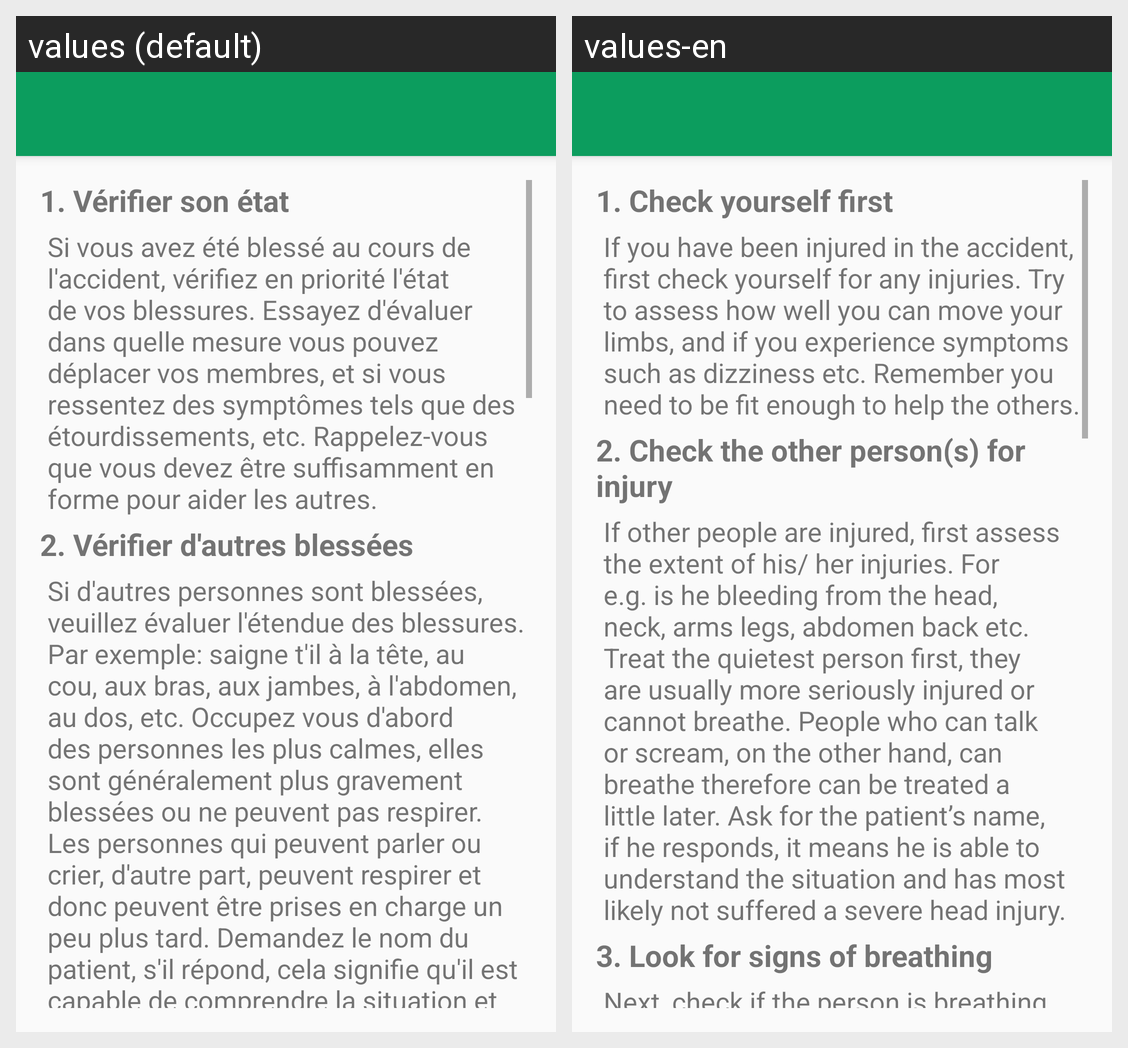

For this localized Android screen grid, give each drawn string resource with its value in every locale shown.
Android screen res/layout/activity_aid.xml rendered under 2 locales, left to right: values (default), values-en. Device: Nexus 5 (rendered at 1080×1920; each locale shown at half size, 540×960, under a caption strip naming it); theme AppTheme.NoActionBar.
Strings drawn on this screen, with the default value and each locale's value (text and hints the layout hard-codes, and strings that could not be matched under every locale, appear in the picture but are not listed):

title1
  values: 1. Vérifier son état
  values-en: 1. Check yourself first

checkself
  values: Si vous avez été blessé au cours de l'accident, vérifiez en priorité l'état de vos blessures. Essayez d'évaluer dans quelle mesure vous pouvez déplacer vos membres, et si vous ressentez des symptômes tels que des étourdissements, etc. Rappelez-vous que vous devez être suffisamment en forme pour aider les autres.
  values-en: If you have been injured in the accident, first check yourself for any injuries. Try to assess how well you can move your limbs, and if you experience symptoms such as dizziness etc. Remember you need to be fit enough to help the others.

title2
  values: 2. Vérifier d'autres blessées
  values-en: 2. Check the other person(s) for injury

checkinjury
  values: Si d'autres personnes sont blessées, veuillez évaluer l'étendue des blessures. Par exemple: saigne t'il à la tête, au cou, aux bras, aux jambes, à l'abdomen, au dos, etc. Occupez vous d'abord des personnes les plus calmes, elles sont généralement plus gravement blessées ou ne peuvent pas respirer. Les personnes qui peuvent parler ou crier, d'autre part, peuvent respirer et donc peuvent être …[clipped]
  values-en: If other people are injured, first assess the extent of his/ her injuries. For e.g. is he bleeding from the head, neck, arms legs, abdomen back etc. Treat the quietest person first, they are usually more seriously injured or cannot breathe. People who can talk or scream, on the other hand, can breathe therefore can be treated a little later. Ask for the patient’s name, if he responds, it means he …[clipped]
